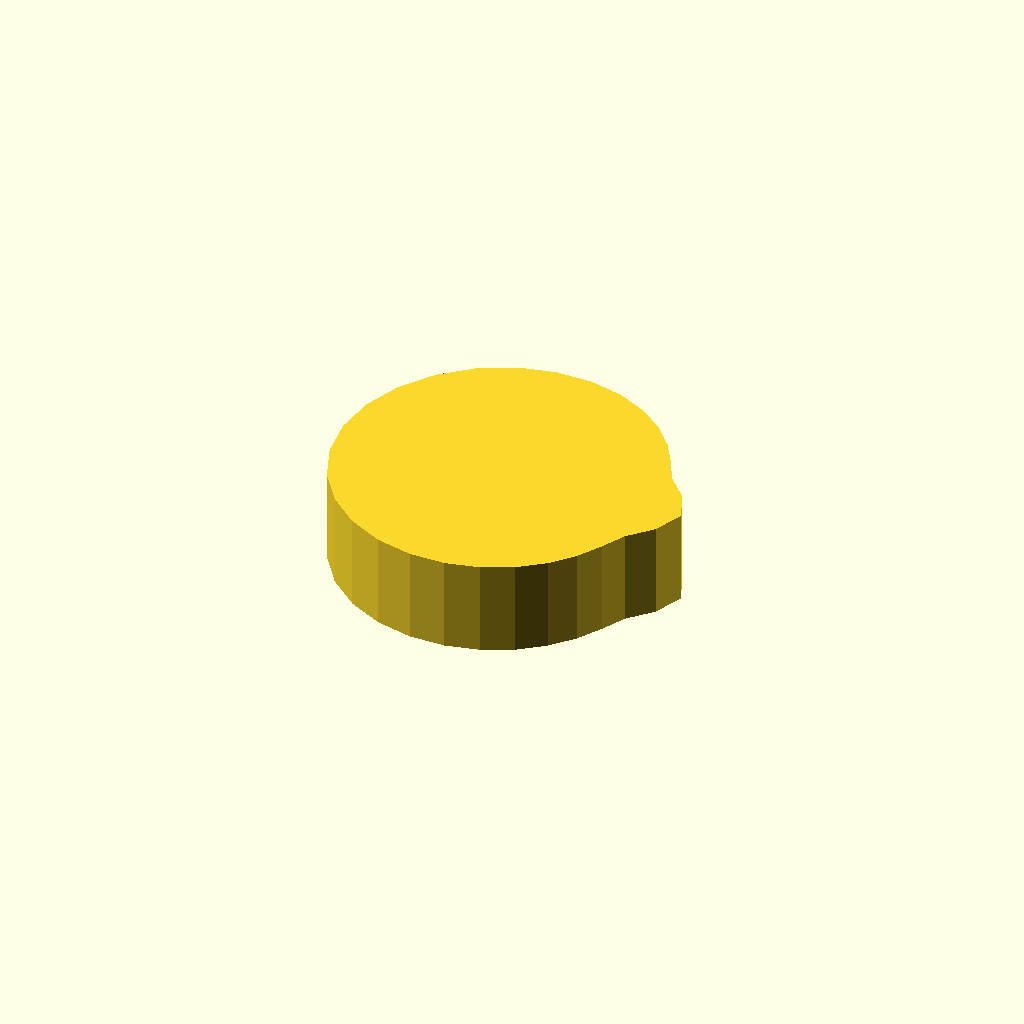
Cell 1 — every parameter at its default value.
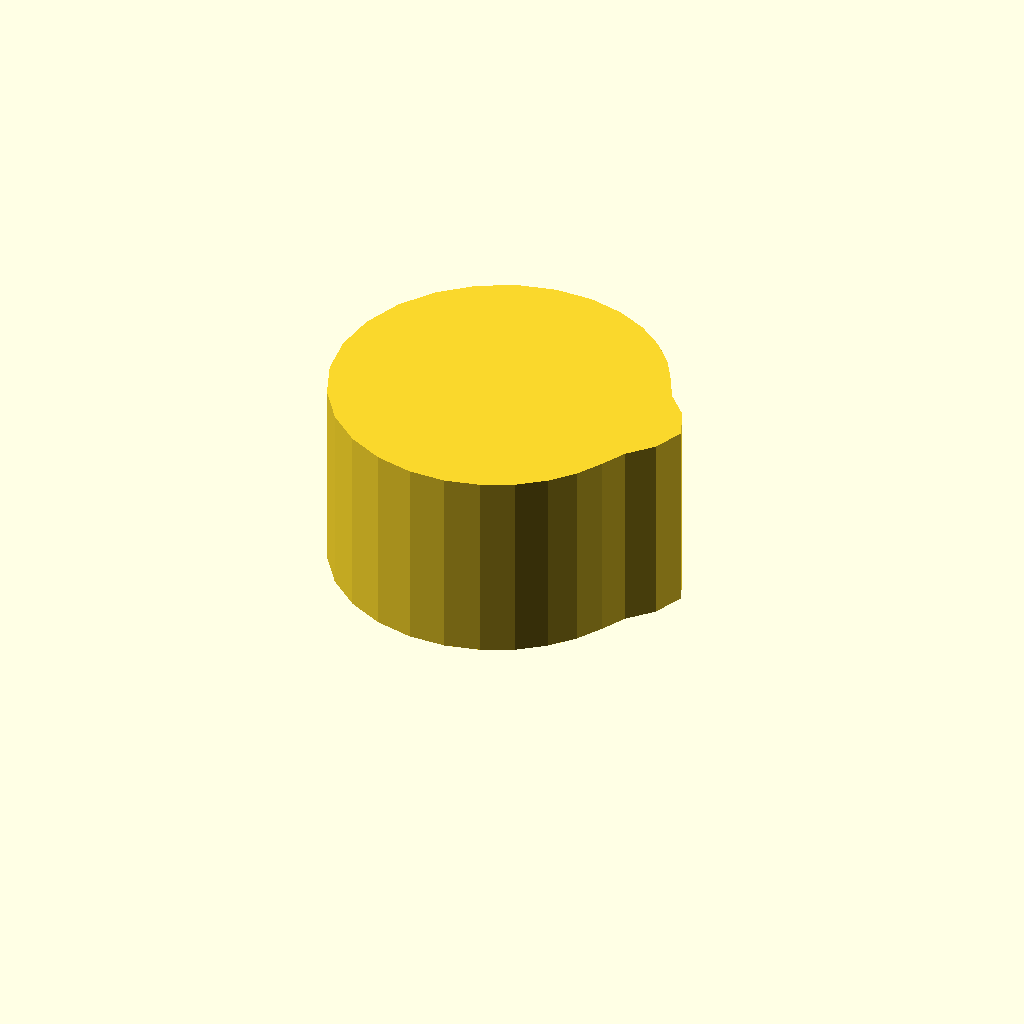
Cell 2: profile_height = 20 (everything else at default).
One fixed orthographic camera (rotation 55°, 0°, 25°; colour scheme Cornfield) for every cell.
The OpenSCAD source (optional_data/data/sketch1/camdiscs/part_0056.scad):
$fn = 32;

// ----------------------------------------------------------------------
// Cam disc: base radius 13.0 mm, lift 8.0 mm, 30 profile points
// ----------------------------------------------------------------------

// --- parameters (mm) ---
profile_height = 10;      // extrusion height
profile_points = 30;      // points of the closed outline

profile = [[37, 17.344], [35.722, 20.473], [33.454, 22.888], [32.135, 25.434], [30.584, 27.988], [28.5, 30.334], [25.871, 32.336], [22.733, 33.835], [19.179, 34.666], [15.365, 34.687], [11.5, 33.798], [7.834, 31.966], [4.629, 29.238], [2.131, 25.744], [0.544, 21.692], [0, 17.344], [0.544, 12.996], [2.131, 8.943], [4.629, 5.449], [7.834, 2.721], [11.5, 0.889], [15.365, 0], [19.179, 0.021], [22.733, 0.852], [25.871, 2.351], [28.5, 4.353], [30.584, 6.699], [32.135, 9.253], [33.454, 11.799], [35.722, 14.214]];  // single closed polygon, 30 points, counter clockwise

// --- the one profile operation ---
linear_extrude(height = profile_height) polygon(points = profile);
Parameter table extracted from the source (name, type, default, range or options):
profile_height: number, default 10
profile_points: number, default 30
